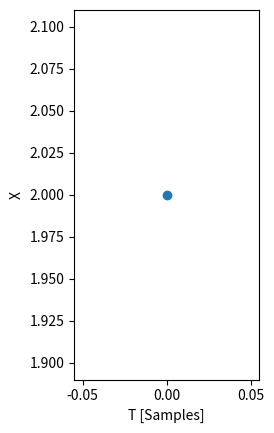

Write the Python code that produced this figure.
#!/usr/bin/env python3
# -*- coding: utf-8 -*-
"""
Created on Sun Apr 20 14:35:43 2025

@author: alyrajan
"""

# IMPORTS
import numpy as np
import scipy as sp
import matplotlib.pyplot as plt
from scipy.integrate import solve_ivp
import sympy.solvers.ode as ode
import sympy as sym
import matplotlib.animation as animation

# Parameters of the system
theta = sym.symbols("θ")
dtheta = sym.symbols("dθ")
l ,m, g = [2,1,9.8]
L = sym.symbols("L")

U =  m * g * l * (1-sym.cos(theta)) 
T = 1/2 * m * dtheta**2
lagr = T-U 

ddtheta = sym.diff(lagr,theta)
dddtheta = sym.diff(lagr,dtheta)

#mddx = -glmsinx
# w= np.arcsin(-1*ddtheta/(g*l))
# dtheta = w
upperlim = 10
numpoints = 40 * upperlim +1

def derivatives(t, X, m, l, g):
    theta, w = X
    derivs = np.array([w, -l*g*np.sin(theta)])
    return derivs

theta0 = np.pi/2
res1 = solve_ivp(derivatives, [0, upperlim], [theta0,0],t_eval=np.linspace(0,upperlim,numpoints),args=(1,1,9.8))

plt.close("all")
t1 = res1.t
x = l * np.sin(res1.y[0,:])
y = l-(l * ( np.cos(res1.y[0,:])))

from matplotlib.animation import FuncAnimation
import time
        
    # linex = np.linspace(0,x[i],10)
    # liney = np.linspace(l,y[i],10)
fig, ax = plt.subplots()

ax.set_xlabel('T [Samples]')
ax.set_ylabel('X')

ax.set_aspect(1)
ax.scatter(0,l)

def update(i):
    ax.clear()
    ax.set_aspect(1)
    plt.xlim(-5, 5)
    plt.ylim(-5, 5)
    ax.scatter(x[i],y[i])
    ax.plot([0,x[i]],[l,y[i]])
    #return (x[i], y[i])
    
ani = animation.FuncAnimation(fig=fig, func=update, frames=1000, interval=30)
plt.show()
